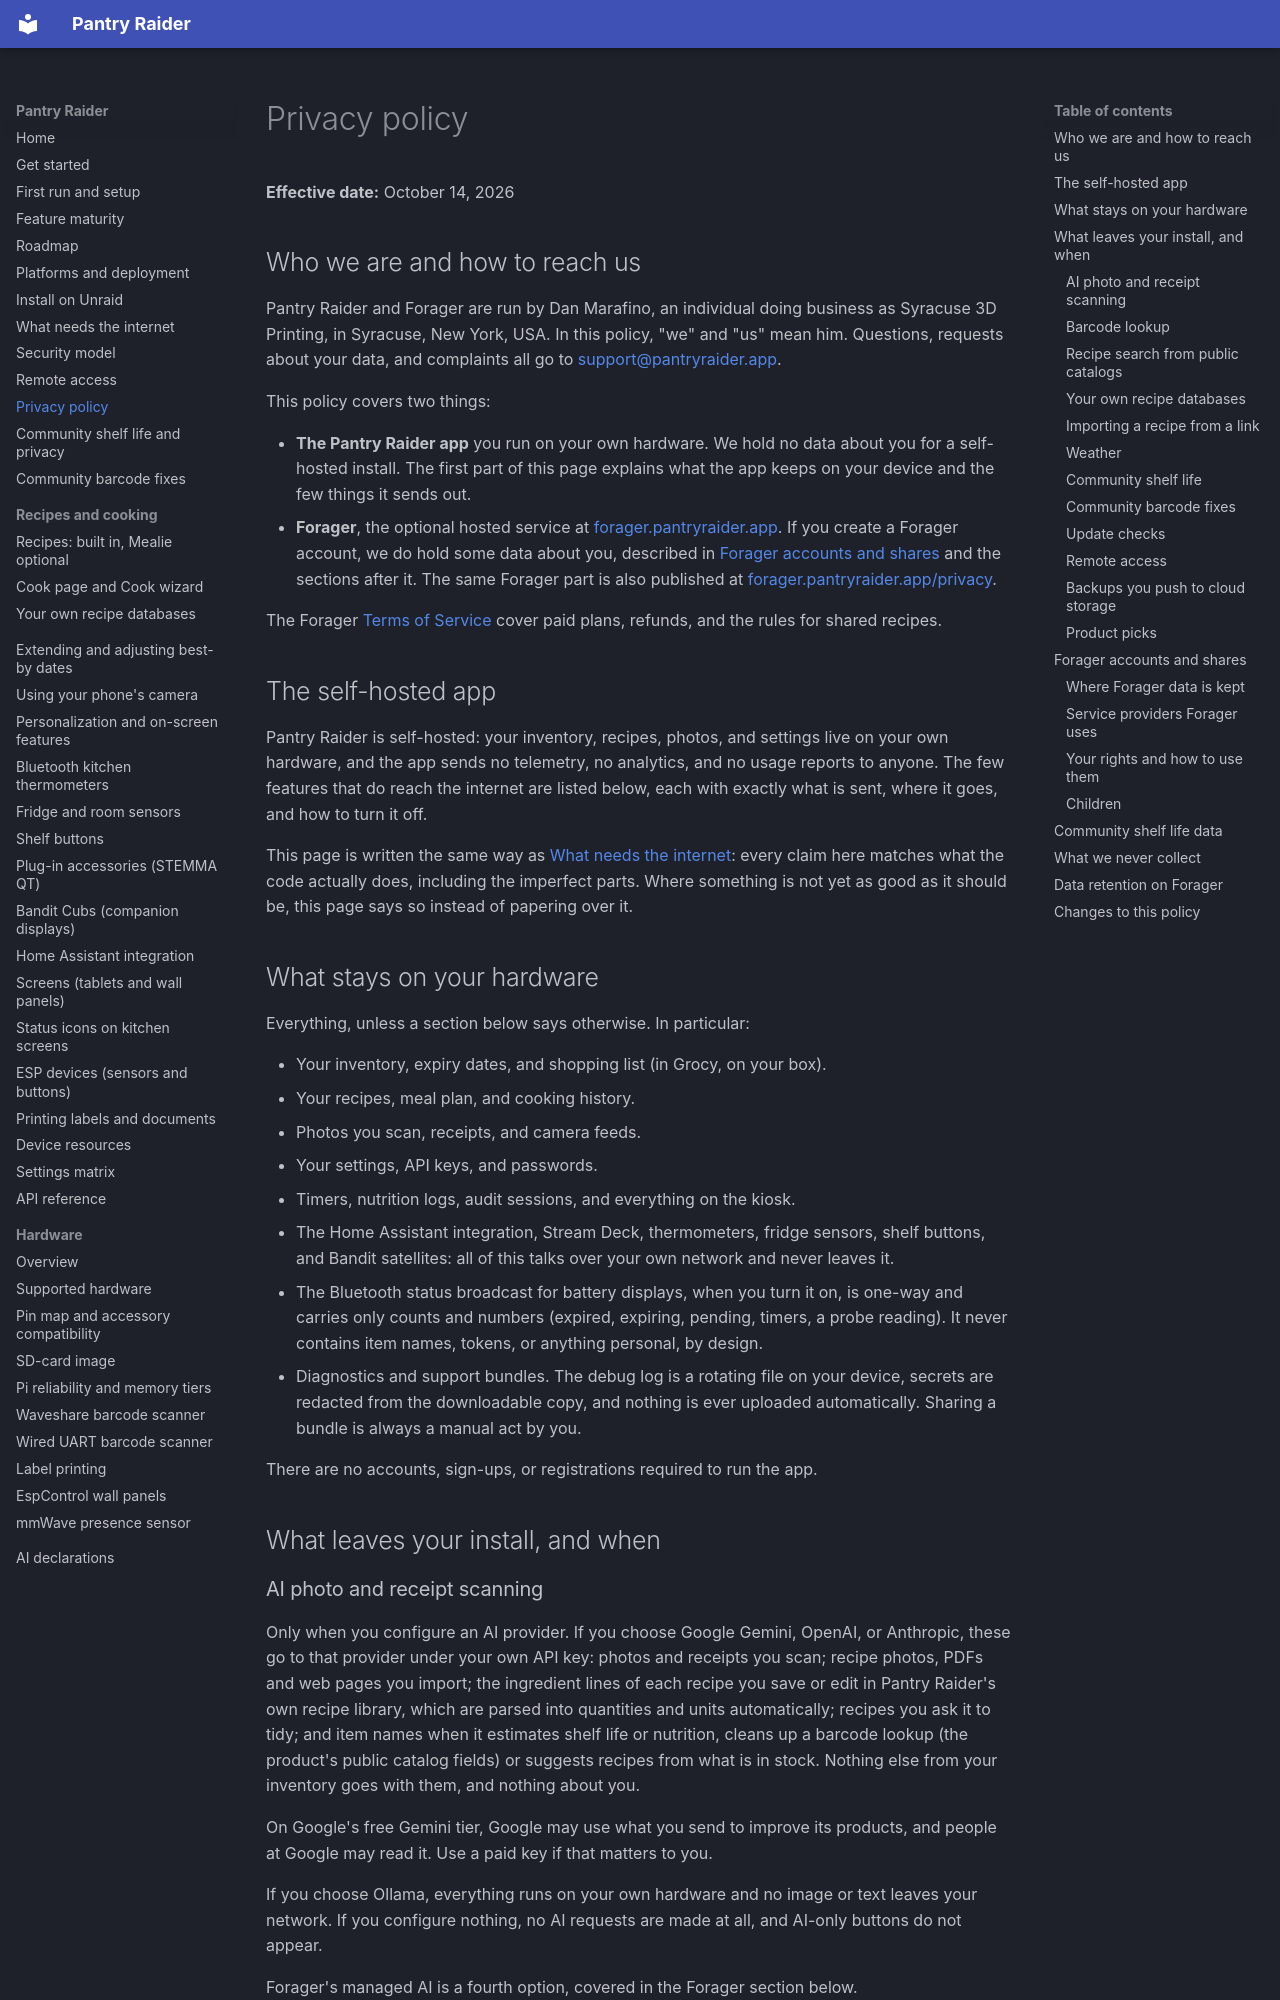

repository: Syracuse3DPrintingOrg/PantryRaider · page: privacy/index.html · generator: mkdocs

# Privacy policy

**Effective date:** October 14, 2026

## Who we are and how to reach us

Pantry Raider and Forager are run by Dan Marafino, an individual doing
business as Syracuse 3D Printing, in Syracuse, New York, USA. In this policy,
"we" and "us" mean him. Questions, requests about your data, and complaints
all go to [support@pantryraider.app](mailto:support@pantryraider.app).

This policy covers two things:

- **The Pantry Raider app** you run on your own hardware. We hold no data
  about you for a self-hosted install. The first part of this page explains
  what the app keeps on your device and the few things it sends out.
- **Forager**, the optional hosted service at
  [forager.pantryraider.app](https://forager.pantryraider.app). If you
  create a Forager account, we do hold some data about you, described in
  [Forager accounts and shares](#forager-accounts-and-shares) and the
  sections after it. The same Forager part is also published at
  [forager.pantryraider.app/privacy](https://forager.pantryraider.app/privacy).

The Forager [Terms of Service](https://forager.pantryraider.app/terms) cover
paid plans, refunds, and the rules for shared recipes.

## The self-hosted app

Pantry Raider is self-hosted: your inventory, recipes, photos, and settings
live on your own hardware, and the app sends no telemetry, no analytics, and
no usage reports to anyone. The few features that do reach the internet are
listed below, each with exactly what is sent, where it goes, and how to turn
it off.

This page is written the same way as
[What needs the internet](what-needs-internet.md): every claim here matches
what the code actually does, including the imperfect parts. Where something
is not yet as good as it should be, this page says so instead of papering
over it.

## What stays on your hardware

Everything, unless a section below says otherwise. In particular:

- Your inventory, expiry dates, and shopping list (in Grocy, on your box).
- Your recipes, meal plan, and cooking history.
- Photos you scan, receipts, and camera feeds.
- Your settings, API keys, and passwords.
- Timers, nutrition logs, audit sessions, and everything on the kiosk.
- The Home Assistant integration, Stream Deck, thermometers, fridge sensors,
  shelf buttons, and Bandit satellites: all of this talks over your own
  network and never leaves it.
- The Bluetooth status broadcast for battery displays, when you turn it on,
  is one-way and carries only counts and numbers (expired, expiring, pending,
  timers, a probe reading). It never contains item names, tokens, or anything
  personal, by design.
- Diagnostics and support bundles. The debug log is a rotating file on your
  device, secrets are redacted from the downloadable copy, and nothing is
  ever uploaded automatically. Sharing a bundle is always a manual act by
  you.

There are no accounts, sign-ups, or registrations required to run the app.

## What leaves your install, and when

### AI photo and receipt scanning

Only when you configure an AI provider. If you choose Google Gemini, OpenAI,
or Anthropic, these go to that provider under your own API key: photos and
receipts you scan; recipe photos, PDFs and web pages you import; the
ingredient lines of each recipe you save or edit in Pantry Raider's own recipe
library, which are parsed into quantities and units automatically; recipes you
ask it to tidy; and item names when it estimates shelf life or nutrition,
cleans up a barcode lookup (the product's public catalog fields) or suggests
recipes from what is in stock. Nothing else from your inventory goes with
them, and nothing about you.

On Google's free Gemini tier, Google may use what you send to improve its
products, and people at Google may read it. Use a paid key if that matters to
you.

If you choose Ollama, everything runs on your own hardware and no image or
text leaves your network. If you configure nothing, no AI requests are made
at all, and AI-only buttons do not appear.

Forager's managed AI is a fourth option, covered in the Forager section
below.

**Off switch:** set the AI provider to Ollama, or leave AI unconfigured.
